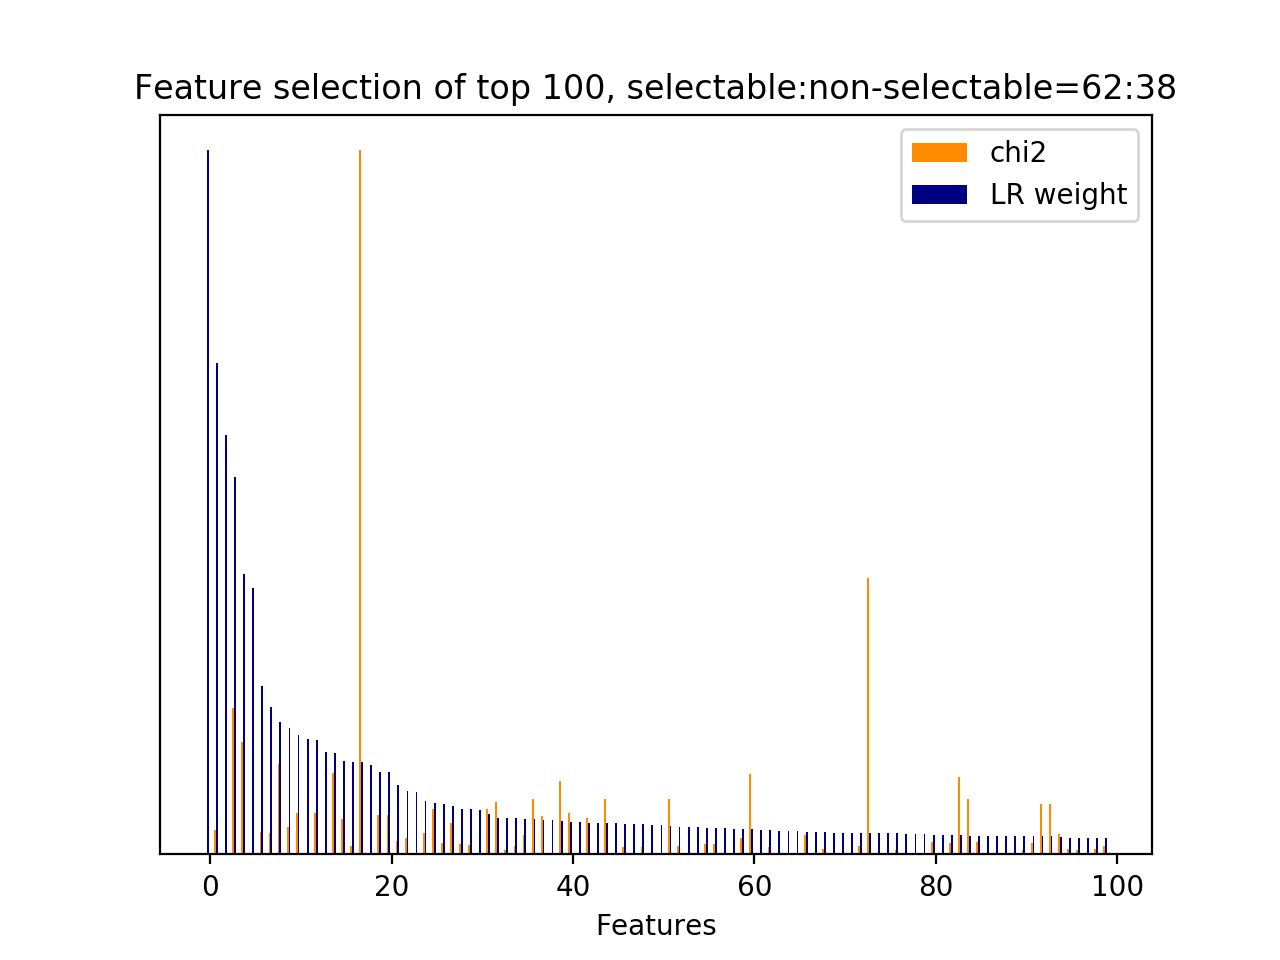

The data file committed next to this chart (first rows):
id, name, prefix, chi2, chi2_rank, clf_weight, clf_weight_rank
3400, 9.1, b'9.1-w2v_feature.current_user_utterance…, 0.0000, 480, 1, 0
30, 3, b'3-time_feature__time_ratio', 251.3, 52, 0.6986, 1
3666, 9.1, b'9.1-w2v_feature.current_user_utterance…, 0.0000, 399, 0.5960, 2
3348, 7, b'7-syntactic_feature__subj_word__next_s…, 1522, 2, 0.5367, 3
2950, 7, b'7-syntactic_feature__root_word__next_s…, 1172, 3, 0.3982, 4
3659, 9.1, b'9.1-w2v_feature.current_user_utterance…, 0.0000, 386, 0.3784, 5
1424, 5, b'5-phrase_feature__noun_phrases__next_s…, 232.6, 55, 0.2398, 6
1584, 5, b'5-phrase_feature__noun_phrases__next_s…, 225.2, 59, 0.2092, 7
3175, 7, b'7-syntactic_feature__root_word__next_u…, 938, 4, 0.1885, 8
1068, 5, b'5-phrase_feature__noun_phrases__next_s…, 288.4, 49, 0.1789, 9
65, 5, b'5-phrase_feature__noun_phrases__curren…, 425.8, 27, 0.1692, 10
3657, 9.1, b'9.1-w2v_feature.current_user_utterance…, 0.0000, 388, 0.1644, 11
1, 2.1, b'2.1-user_action_words.current_user_utt…, 426.7, 26, 0.1618, 12
3656, 9.1, b'9.1-w2v_feature.current_user_utterance…, 0.0000, 389, 0.1458, 13
1777, 5, b'5-phrase_feature__noun_phrases__next_u…, 842.6, 5, 0.1436, 14
1208, 5, b'5-phrase_feature__noun_phrases__next_s…, 367.8, 42, 0.1326, 15
1288, 5, b'5-phrase_feature__noun_phrases__next_s…, 86.23, 132, 0.1309, 16
32, 3, b'3-time_feature__turns_to_end', 7328, 0, 0.1307, 17
3402, 9.1, b'9.1-w2v_feature.current_user_utterance…, 0.0000, 478, 0.1266, 18
438, 5, b'5-phrase_feature__noun_phrases__curren…, 410.7, 32, 0.1170, 19
15, 2.1, b'2.1-user_action_words.current_user_utt…, 410.7, 31, 0.1164, 20
2573, 7, b'7-syntactic_feature__root_word__curren…, 139.3, 84, 0.0984, 21
3113, 7, b'7-syntactic_feature__root_word__next_u…, 165.6, 71, 0.0894, 22
3432, 9.1, b'9.1-w2v_feature.current_user_utterance…, 0.0000, 489, 0.0891, 23
1389, 5, b'5-phrase_feature__noun_phrases__next_s…, 225.3, 58, 0.0757, 24
2965, 7, b'7-syntactic_feature__root_word__next_s…, 467.9, 22, 0.0729, 25
504, 5, b'5-phrase_feature__noun_phrases__curren…, 116.1, 104, 0.0713, 26
33, 1, b'1-utterance_length.next_system_utteran…, 325.2, 46, 0.0693, 27
190, 5, b'5-phrase_feature__noun_phrases__curren…, 112.6, 108, 0.0645, 28
3377, 7, b'7-syntactic_feature__subj_word__next_u…, 92.88, 124, 0.0640, 29
3404, 9.1, b'9.1-w2v_feature.current_user_utterance…, 0.0000, 476, 0.0631, 30
1724, 5, b'5-phrase_feature__noun_phrases__next_u…, 469.2, 21, 0.0573, 31
34, 1, b'1-utterance_length.next_user_utterance…, 544.2, 14, 0.0524, 32
3014, 7, b'7-syntactic_feature__root_word__next_u…, 47.9, 213, 0.0522, 33
901, 5, b'5-phrase_feature__noun_phrases__next_s…, 91.81, 127, 0.0516, 34
376, 5, b'5-phrase_feature__noun_phrases__curren…, 197.1, 64, 0.0504, 35
1340, 5, b'5-phrase_feature__noun_phrases__next_s…, 579.7, 10, 0.0499, 36
3302, 7, b'7-syntactic_feature__subj_word__next_s…, 397.4, 36, 0.0491, 37
3498, 9.1, b'9.1-w2v_feature.current_user_utterance…, 0.0000, 547, 0.0485, 38
2537, 7, b'7-syntactic_feature__obj_word__next_us…, 767.8, 9, 0.0473, 39
1783, 5, b'5-phrase_feature__noun_phrases__next_u…, 434.4, 25, 0.0467, 40
3456, 9.1, b'9.1-w2v_feature.current_user_utterance…, 0.0000, 423, 0.0453, 41
1330, 5, b'5-phrase_feature__noun_phrases__next_s…, 383.3, 39, 0.0449, 42
3584, 9.1, b'9.1-w2v_feature.current_user_utterance…, 0.0000, 328, 0.0445, 43
1297, 5, b'5-phrase_feature__noun_phrases__next_s…, 579.7, 11, 0.0441, 44
3418, 9.1, b'9.1-w2v_feature.current_user_utterance…, 0.0000, 482, 0.0441, 45
674, 5, b'5-phrase_feature__noun_phrases__curren…, 80.56, 143, 0.0432, 46
3405, 9.1, b'9.1-w2v_feature.current_user_utterance…, 0.0000, 475, 0.0430, 47
14, 2.1, b'2.1-user_action_words.current_user_utt…, 78.92, 147, 0.0429, 48
3430, 9.1, b'9.1-w2v_feature.current_user_utterance…, 0.0000, 491, 0.0415, 49
3658, 9.1, b'9.1-w2v_feature.current_user_utterance…, 0.0000, 387, 0.0413, 50
1341, 5, b'5-phrase_feature__noun_phrases__next_s…, 579.7, 12, 0.0406, 51
1323, 5, b'5-phrase_feature__noun_phrases__next_s…, 90.57, 129, 0.0384, 52
3421, 9.1, b'9.1-w2v_feature.current_user_utterance…, 0.0000, 500, 0.0384, 53
3407, 9.1, b'9.1-w2v_feature.current_user_utterance…, 0.0000, 473, 0.0382, 54
1911, 5, b'5-phrase_feature__noun_phrases__next_u…, 108.7, 110, 0.0379, 55
1371, 5, b'5-phrase_feature__noun_phrases__next_s…, 105.7, 113, 0.0379, 56
3401, 9.1, b'9.1-w2v_feature.current_user_utterance…, 0.0000, 479, 0.0375, 57
3410, 9.1, b'9.1-w2v_feature.current_user_utterance…, 0.0000, 470, 0.0362, 58
2961, 7, b'7-syntactic_feature__root_word__next_s…, 167.3, 70, 0.0357, 59
... 464 more rows
